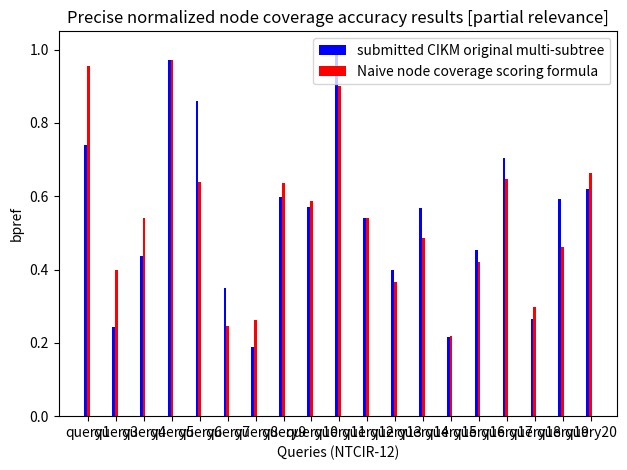

The matplotlib source for this figure:
import numpy as np
import matplotlib.pyplot as plt

# cat tmp | awk -v ORS="," '{print $2}' 
 
dat1 = (0.7391,0.2441,0.4365,0.9714,0.8611,0.3509,0.1890,0.5988,0.5720,1.0000,0.5417,0.3980,0.5682,0.2154,0.4537,0.7057,0.2652,0.5936,0.6190)  
dat2 = (0.9565,0.3980,0.5397,0.9714,0.6389,0.2456,0.2625,0.6358,0.5871,0.9000,0.5417,0.3673,0.4855,0.2196,0.4213,0.6467,0.2983,0.4602,0.6639)  

label1 = 'submitted CIKM original multi-subtree' 
label2 = 'Naive node coverage scoring formula' 

# create plot
fig, ax = plt.subplots()
index = np.arange(len(dat1))
bar_width = 0.1
 
rects1 = plt.bar(index + 0 * bar_width, dat1, bar_width,
                 color='b',
                 label=label1)
 
rects2 = plt.bar(index + 1 * bar_width, dat2, bar_width,
                 color='r',
                 label=label2)
 
plt.xlabel('Queries (NTCIR-12)')
plt.ylabel('bpref')
plt.title('Precise normalized node coverage accuracy results [partial relevance]')
plt.xticks(index + bar_width, tuple('query' + str(i) for i in range(1, 21) if i != 2))
plt.legend()
 
plt.tight_layout()
plt.show()
